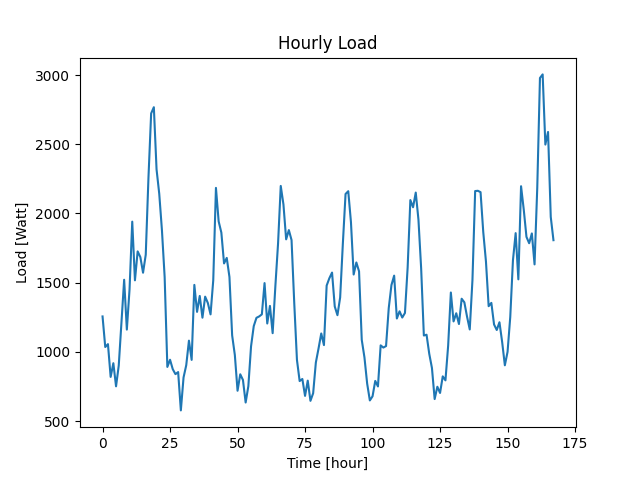

Values plotted in this chart, from the file beside it:
Datetime, Load
2022-04-07 10:48:34, 1256
2022-04-07 11:48:34, 1035
2022-04-07 12:48:34, 1056
2022-04-07 13:48:34, 819
2022-04-07 14:48:34, 918
2022-04-07 15:48:34, 751
2022-04-07 16:48:34, 901
2022-04-07 17:48:34, 1210
2022-04-07 18:48:34, 1521
2022-04-07 19:48:34, 1161
2022-04-07 20:48:34, 1452
2022-04-07 21:48:34, 1941
2022-04-07 22:48:34, 1517
2022-04-07 23:48:34, 1726
2022-04-08 00:48:34, 1685
2022-04-08 01:48:34, 1572
2022-04-08 02:48:34, 1702
2022-04-08 03:48:34, 2256
2022-04-08 04:48:34, 2723
2022-04-08 05:48:34, 2768
2022-04-08 06:48:34, 2319
2022-04-08 07:48:34, 2142
2022-04-08 08:48:34, 1878
2022-04-08 09:48:34, 1541
2022-04-08 10:48:34, 891
2022-04-08 11:48:34, 943
2022-04-08 12:48:34, 875
2022-04-08 13:48:34, 839
2022-04-08 14:48:34, 854
2022-04-08 15:48:34, 577
2022-04-08 16:48:34, 815
2022-04-08 17:48:34, 904
2022-04-08 18:48:34, 1081
2022-04-08 19:48:34, 942
2022-04-08 20:48:34, 1484
2022-04-08 21:48:34, 1289
2022-04-08 22:48:34, 1404
2022-04-08 23:48:34, 1247
2022-04-09 00:48:34, 1399
2022-04-09 01:48:34, 1353
2022-04-09 02:48:34, 1271
2022-04-09 03:48:34, 1517
2022-04-09 04:48:34, 2185
2022-04-09 05:48:34, 1943
2022-04-09 06:48:34, 1862
2022-04-09 07:48:34, 1639
2022-04-09 08:48:34, 1679
2022-04-09 09:48:34, 1541
2022-04-09 10:48:34, 1119
2022-04-09 11:48:34, 977
2022-04-09 12:48:34, 719
2022-04-09 13:48:34, 838
2022-04-09 14:48:34, 797
2022-04-09 15:48:34, 634
2022-04-09 16:48:34, 752
2022-04-09 17:48:34, 1040
2022-04-09 18:48:34, 1186
2022-04-09 19:48:34, 1246
2022-04-09 20:48:34, 1256
2022-04-09 21:48:34, 1271
... 108 more rows
